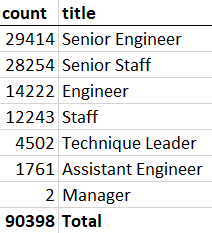

Data behind this chart, as committed beside it:
count, title
29414, Senior Engineer
28254, Senior Staff
14222, Engineer
12243, Staff
4502, Technique Leader
1761, Assistant Engineer
2, Manager
90398, Total
